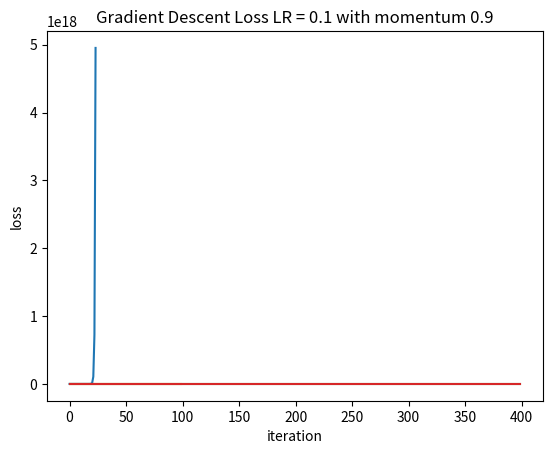

Recreate this plot in Python.
# -*- coding: utf-8 -*-
"""
Created on Mon May  9 10:34:42 2022

[redacted]
"""
import numpy as np
import matplotlib.pyplot as plt


def run_gradient_descent(X,y,start,learning_rate,epochs):
    t = start.copy()
    losses = []
    for epoch in range(epochs):
        y_predicted = X[:,0]*t[0]+X[:,1]*t[1]+X[:,2]*t[2]
        loss = ((y_predicted - y)**2).mean()
        losses.append(np.sqrt(loss))
        grad_t0 = ((y_predicted-y)*X[:,0]).mean()
        grad_t1 = ((y_predicted-y)*X[:,1]).mean()
        grad_t2 = ((y_predicted-y)*X[:,2]).mean()
        t[0] -= learning_rate*grad_t0
        t[1] -= learning_rate*grad_t1
        t[2] -= learning_rate*grad_t2
    return t,losses

def plot_losses(losses,title=''):
    plt.plot(losses)
    plt.title('Gradient Descent Loss '+title)
    plt.xlabel('iteration')
    plt.ylabel('loss')
    plt.show()




x = np.array([0,1,2],dtype=np.float32)
y = np.array([1,3,7],dtype=np.float32)
X = np.c_[np.ones_like(x),x,x**2]
start = np.array([2,2,0],dtype=np.float32)

#A


t1,losses1 = run_gradient_descent(X, y, start, 1, 100)
print(losses1)
plot_losses(losses1,"LR = 1")

t2,losses2 = run_gradient_descent(X, y, start, 0.1, 100)
print(losses2)
plot_losses(losses2,"LR = 0.1")

t3,losses3 = run_gradient_descent(X, y, start, 0.01, 400)
plot_losses(losses3,"LR = 0.01")

#B
"""
The only one that failed(LR=1), the LR was too big and so caused
to "Hop" over target minima
"""

#C

def run_gradient_decent_momentum(X,y,start,learning_rate,gamma,epochs):
    t = start.copy()
    losses = []
    v = np.array([0,0,0],dtype=np.float32)
    for epoch in range(epochs):
        y_predicted = X[:,0]*t[0]+X[:,1]*t[1]+X[:,2]*t[2]
        loss = ((y_predicted - y)**2).mean()
        losses.append(np.sqrt(loss))
        grad_t0 = ((y_predicted-y)*X[:,0]).mean()
        grad_t1 = ((y_predicted-y)*X[:,1]).mean()
        grad_t2 = ((y_predicted-y)*X[:,2]).mean()
        v[0] = gamma*v[0] + learning_rate*grad_t0
        v[1] = gamma*v[1] + learning_rate*grad_t1
        v[2] = gamma*v[2] + learning_rate*grad_t2
        t[0] -= v[0]
        t[1] -= v[1]
        t[2] -= v[2]
    return t,losses

t4, losses4 = run_gradient_decent_momentum(X, y, start, 0.1, 0.9, 400)
plot_losses(losses4,"LR = 0.1 with momentum 0.9")

def rmse_loss(y_predicted,y_true):
    return np.sqrt(((y_predicted-y_true)**2).mean())

def predict_vals(X,tetas):
    return X@tetas

def mse_loss_grad(y_predicted,y_true,X):
    return (y_predicted-y_true)@X/len(X)

